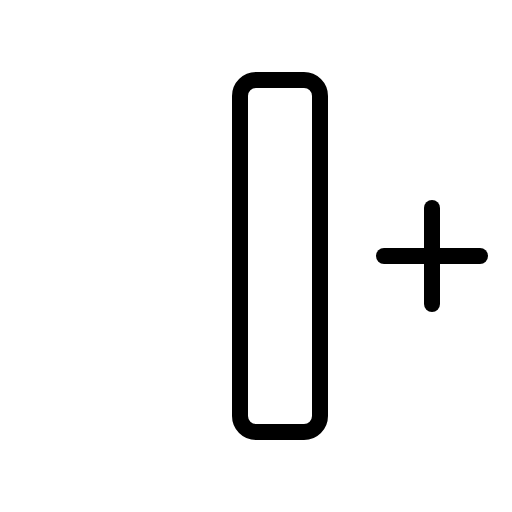
t = 0.00 s
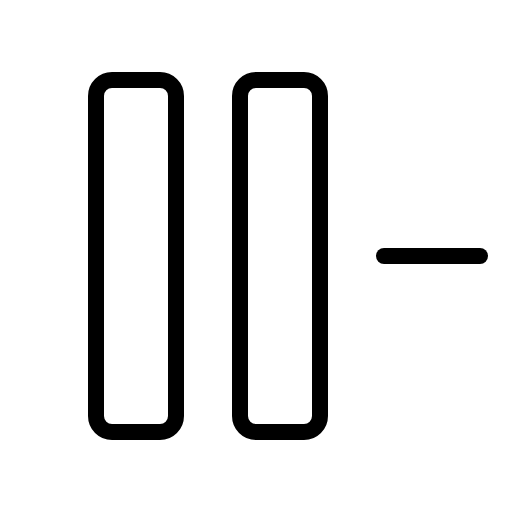
t = 0.90 s
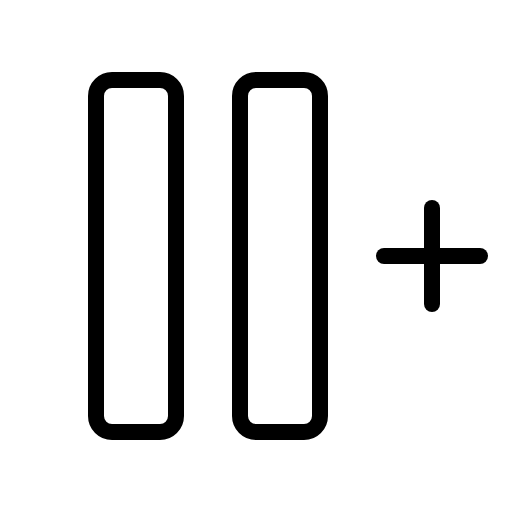
t = 1.28 s
t = 1.65 s: frame unchanged from t = 1.28 s, image omitted
t = 2.03 s: frame unchanged from t = 1.28 s, image omitted

The animated SVG that drew these frames (rendered in a browser with its animation timeline set to each time). Animation: 1 CSS @keyframes rule; one cycle of 2.40 s, repeats indefinitely.

<svg xmlns="http://www.w3.org/2000/svg" viewBox="0 0 256 256">
  <style>
    .draw-line {
      stroke-dasharray: 2000;
      stroke-dashoffset: 0;
    }
    svg:hover .draw-line {
      animation: phosphor-draw-in 1.5s ease-in-out infinite;
    }
    @keyframes phosphor-draw-in {
      0%   { stroke-dashoffset: 2000; }
      100% { stroke-dashoffset: 0; }
    }
  </style><rect width="256" height="256" fill="none"/><rect x="-20" y="108" width="176" height="40" rx="8" transform="translate(196 60) rotate(90)" fill="none" stroke="currentColor" stroke-linecap="round" stroke-linejoin="round" stroke-width="8" class="draw-line" pathLength="1" style="animation-delay: 0s"/><rect x="52" y="108" width="176" height="40" rx="8" transform="translate(268 -12) rotate(90)" fill="none" stroke="currentColor" stroke-linecap="round" stroke-linejoin="round" stroke-width="8" class="draw-line" pathLength="1" style="animation-delay: 0.3s"/><line x1="192" y1="128" x2="240" y2="128" fill="none" stroke="currentColor" stroke-linecap="round" stroke-linejoin="round" stroke-width="8" class="draw-line" pathLength="1" style="animation-delay: 0.6s"/><line x1="216" y1="104" x2="216" y2="152" fill="none" stroke="currentColor" stroke-linecap="round" stroke-linejoin="round" stroke-width="8" class="draw-line" pathLength="1" style="animation-delay: 0.9s"/></svg>
